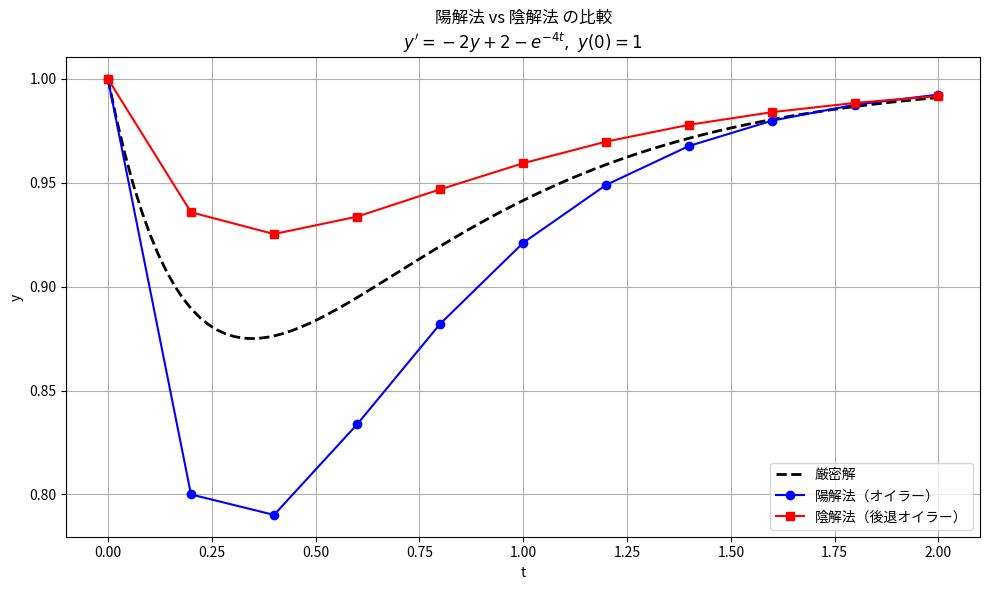

This figure's Python source:
# Practice 12.8 陽解法と陰解法

import numpy as np
import matplotlib.pyplot as plt

from matplotlib import rcParams

# 日本語フォントを設定
rcParams['font.family'] = 'Noto Sans CJK JP'

# 微分方程式: y' = -2y + 2 - e^{-4t}
def f(t, y):
    return -2 * y + 2 - np.exp(-4 * t)

# 厳密解（比較用）
def exact_solution(t):
    return 1 + 0.5 * np.exp(-4 * t) - 0.5 * np.exp(-2 * t)

# 初期条件と時間ステップ
y0 = 1
t0 = 0
h = 0.2
n_steps = 10

t_values = [t0]
y_explicit = [y0]
y_implicit = [y0]

# 陽解法（オイラー法）
y = y0
t = t0
for i in range(n_steps):
    y = y + h * f(t, y)
    t = t + h
    t_values.append(t)
    y_explicit.append(y)

# 陰解法（後退オイラー法）:
# y_{n+1} = y_n + h * f(t_{n+1}, y_{n+1}) を解く必要がある
# ここでは単純な解法（1次の陰関数を解く）を使う
y = y0
t = t0
t_values_imp = [t0]
for i in range(n_steps):
    t_next = t + h
    # 陰関数: y_{n+1} = y_n + h*(-2*y_{n+1} + 2 - e^{-4*t_{n+1}})
    # => y_{n+1}(1 + 2h) = y_n + h*(2 - e^{-4*t_{n+1}})
    rhs = y + h * (2 - np.exp(-4 * t_next))
    y = rhs / (1 + 2 * h)
    t = t_next
    t_values_imp.append(t)
    y_implicit.append(y)

# 厳密解
t_dense = np.linspace(0, 2, 100)
y_exact = exact_solution(t_dense)

# プロット
plt.figure(figsize=(10, 6))
plt.plot(t_dense, y_exact, 'k--', label='厳密解', linewidth=2)
plt.plot(t_values, y_explicit, 'o-', label='陽解法（オイラー）', color='blue')
plt.plot(t_values_imp, y_implicit, 's-', label='陰解法（後退オイラー）', color='red')
plt.title("陽解法 vs 陰解法 の比較\n$y' = -2y + 2 - e^{-4t},\ y(0) = 1$")
plt.xlabel("t")
plt.ylabel("y")
plt.grid(True)
plt.legend()
plt.tight_layout()
plt.show()

